Run: headless pygame with SDL's dummy video driver; simulated clock (each Clock.tick advances the game by its frame time, no real sleeping); random seed 0; keys injected as events and as key.get_pressed() state; mouse plan: one left click at the window centre at the start of phase 2, then a move to the lower-right quarter at the start of phase 3.
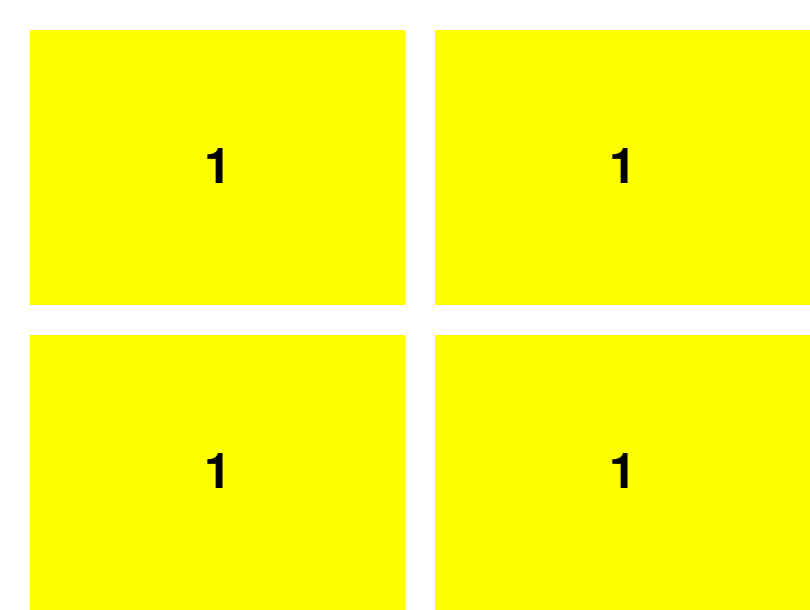
Frame 1 of 4 · flips 1–60 · no input
Frame 2 of 4 · flips 61–180 · clicked the window centre · tapped SPACE, RETURN · held RIGHT (→), D · screen unchanged from frame 1, image omitted
Frame 3 of 4 · flips 181–300 · moved the mouse to the lower-right quarter · held DOWN (↓), S · screen unchanged from frame 2, image omitted
Frame 4 of 4 · flips 301–420 · held LEFT (←), A, UP (↑), W · screen unchanged from frame 3, image omitted

The pygame program that drew these frames:

import pygame
import sys
import time

pygame.init()

# Screen dimensions
width, height = 810, 610
screen = pygame.display.set_mode((width, height))
pygame.display.set_caption("Chopsticks")

# Create fonts
font = pygame.font.Font(None, 72)  # Increased font size

# Define colors
YELLOW = (255, 255, 0)

# Initialize variables
botLeft = 1
botRight = 1
playerLeft = 1
playerRight = 1

def buttonAction(buttonIndex):
    global botLeft, botRight, playerLeft, playerRight

# Main game loop
mouseButtonDown = False
buttonClicked = None
running = True
while running:
    for event in pygame.event.get():
        if event.type == pygame.QUIT:
            running = False

        if event.type == pygame.MOUSEBUTTONDOWN and event.button == 1:  # Left mouse button down
            for i in range(4):
                if buttons[i].collidepoint(event.pos):
                    buttonClicked = i

        if event.type == pygame.MOUSEBUTTONUP and event.button == 1:  # Left mouse button up
            if buttonClicked is not None:
                buttonAction(buttonClicked)
                buttonClicked = None

    # Calculate button dimensions and positions
    button_width = (width - 60) // 2  # Reduced button size to 3/4
    button_height = (height - 60) // 2  # Reduced button size to 3/4
    button_x = [30, width // 2 + 30, 30, width // 2 + 30]
    button_y = [30, 30, height // 2 + 30, height // 2 + 30]

    # Create buttons
    buttons = []
    for i in range(4):
        button = pygame.Rect(button_x[i], button_y[i], button_width, button_height)
        buttons.append(button)

    # Draw buttons with text
    screen.fill((255, 255, 255))
    for i in range(4):
        pygame.draw.rect(screen, YELLOW, buttons[i])
        text = font.render(str([botLeft, botRight, playerLeft, playerRight][i]), True, (0, 0, 0))
        text_rect = text.get_rect(center=buttons[i].center)
        screen.blit(text, text_rect)

    pygame.display.flip()

pygame.quit()
sys.exit()
